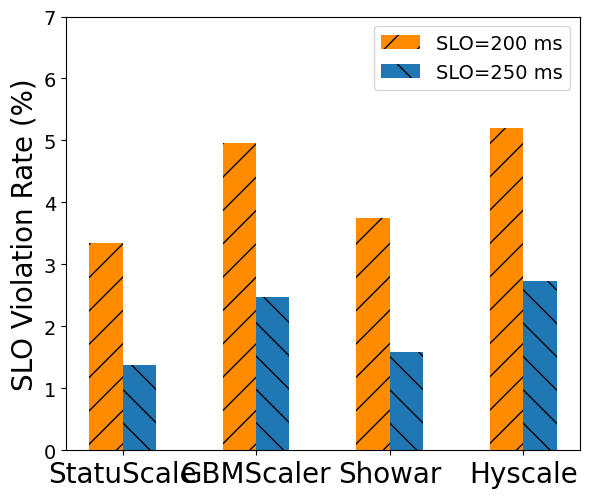

The matplotlib source for this figure:


#
import matplotlib.pyplot as plt

import numpy
plt.rc('font',family='Times New Roman')
similarity = [3.340875591832304,4.9626176571079705,3.746336808663564,5.196141300564627]  # similarity of action
divergence = [1.371988303405547,2.4676939526969366,1.5870847734566262,2.736440045338262]  # js diversity
labels = ['StatuScale','GBMScaler', 'Showar',"Hyscale"]

plt.rcParams['axes.labelsize'] = 14  # xy轴label的size
plt.rcParams['xtick.labelsize'] = 14  # x轴ticks的size
plt.rcParams['ytick.labelsize'] = 14  # y轴ticks的size
plt.rcParams['legend.fontsize'] = 12  # 图例的size


width = 0.25
x1_list = []
x2_list = []
for i in range(len(similarity)):
    x1_list.append(i)
    x2_list.append(i + width)

fig, ax1 = plt.subplots(figsize=(6,5))

ax1.set_ylabel('SLO Violation Rate (%)',size=20)

ax1.set_ylim(0, 7)
ax1.bar(x1_list, similarity, width=width, color='darkorange', align='edge',label='SLO=200 ms',hatch='/')


ax1.bar(x2_list, divergence, width=width, align='edge',label='SLO=250 ms',hatch='\\')
# plt.xlabel('entry a')
# ax1.bar([0], [0], width=width, color='lightseagreen', align='edge',label='XGBoost')
plt.tick_params(labelsize=14)
# plt.title('Comparison of SLO violation rates using different methods', size=14)
plt.tight_layout()
plt.rcParams.update({'font.size': 14})
plt.legend(loc="upper right",fontsize='medium')
x = numpy.arange(0.25,4.25,1)
# 用第1组...替换横坐标x的值
plt.xticks(x, labels,size=20)
# X1=[0.979*4800,0.951*4800,0.914*4800,0.831*4800,0.671*4800,0.461*4800,0.243*4800]
# Z1=[0.979,0.951,0.914,0.831,0.671,0.461,0.243]
# for x, y,z in zip(x2_list, X1,Z1):
#     plt.text(x+0.15, y+30, z, ha='center', va='bottom', fontsize=10.5)
# plt.xlabel('entry a')
# plt.plot(x2_list, X1, label="X1", color="#FF3B1D", marker='*', linestyle="-")
plt.savefig('16A.png', dpi=300, bbox_inches='tight')
# plt.show()